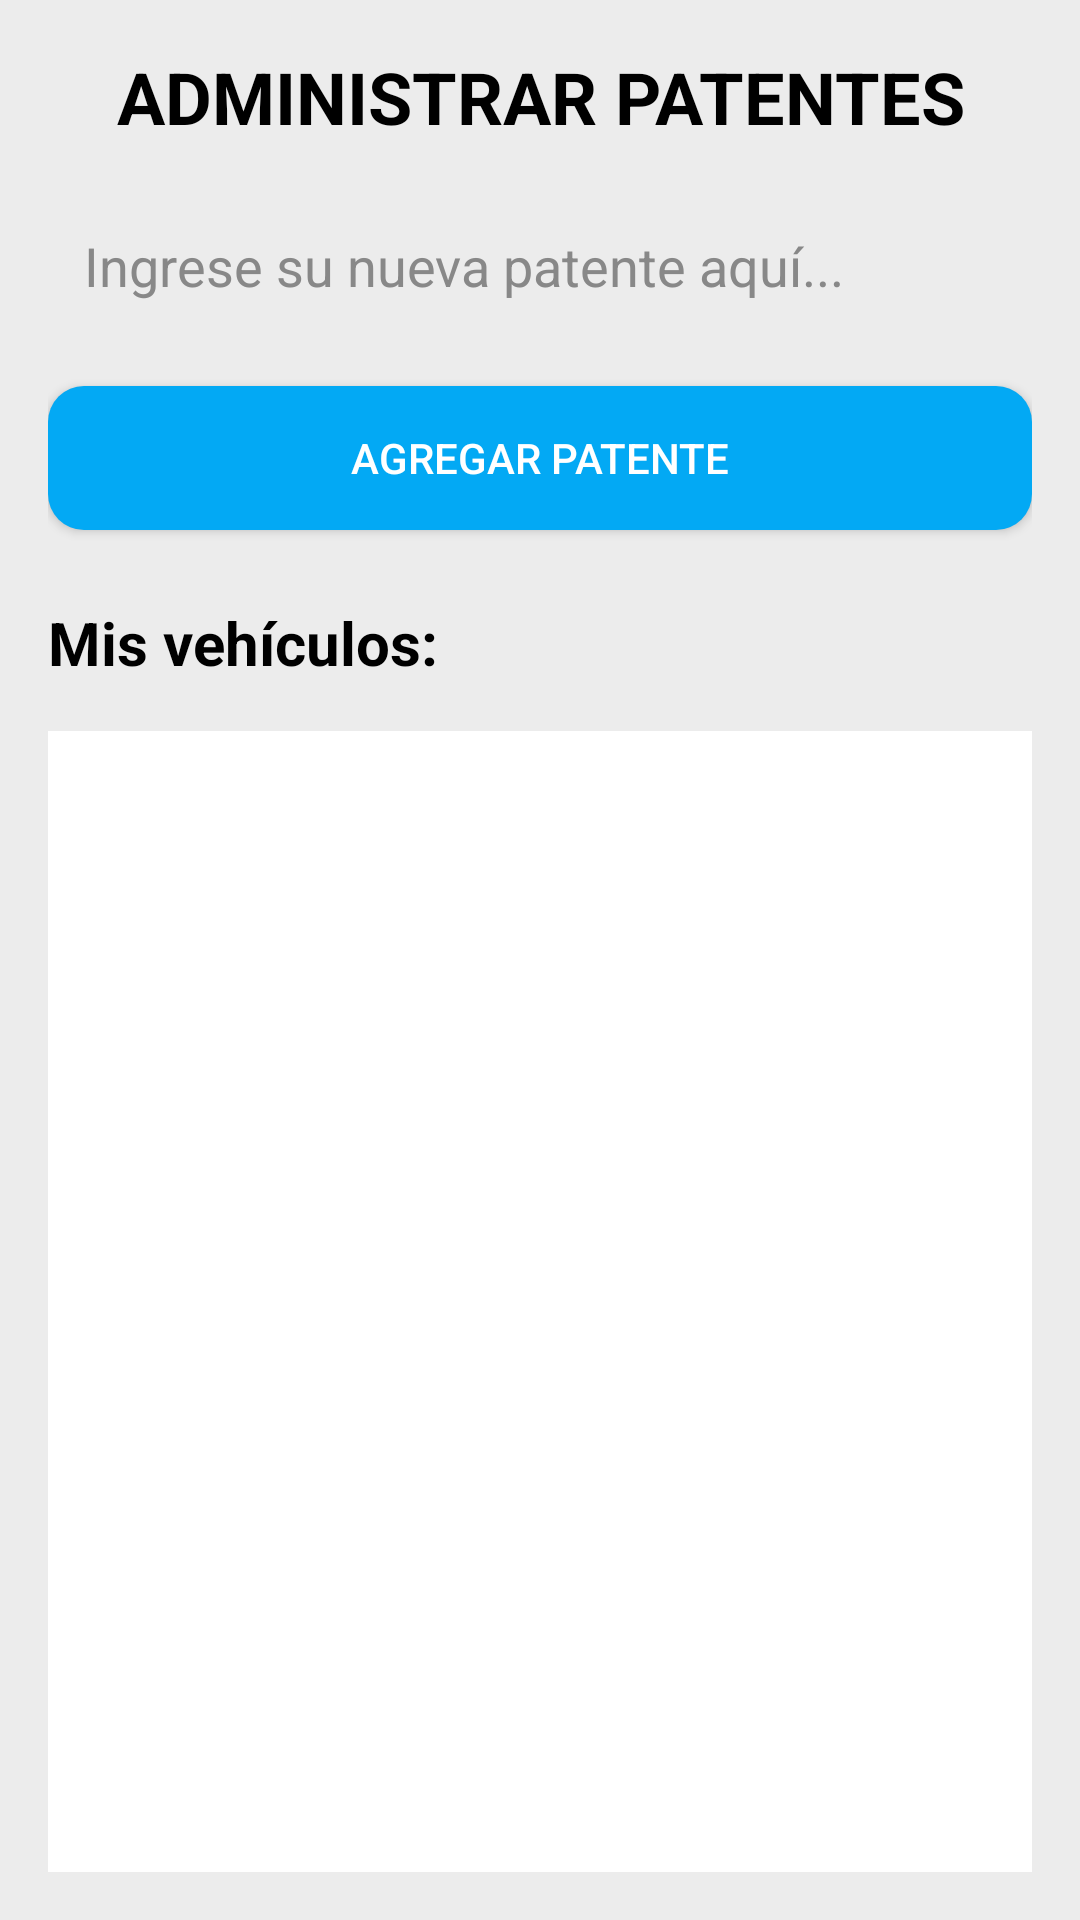

Reconstruct the res/layout file that produces this screen, plus the resources it refers to.
<!-- AndroidManifest.xml: application theme AppTheme -->
<!-- res/layout/crud_patentes_layout.xml -->
<LinearLayout xmlns:android="http://schemas.android.com/apk/res/android"
    android:layout_width="match_parent"
    android:layout_height="match_parent"
    android:orientation="vertical"
    android:background="#ECECEC"
    android:padding="16dp">

    
    <TextView
        android:id="@+id/textView2"
        android:layout_width="match_parent"
        android:layout_height="wrap_content"
        android:text="ADMINISTRAR PATENTES"
        android:textColor="#000000"
        android:textSize="24sp"
        android:textStyle="bold"
        android:gravity="center"
        android:layout_marginBottom="16dp" />

    
    <EditText
        android:id="@+id/editTextNewPatente"
        android:layout_width="match_parent"
        android:layout_height="wrap_content"
        android:hint="Ingrese su nueva patente aquí..."
        android:padding="12dp"
        android:background="@drawable/edittext_background"
        android:layout_marginBottom="16dp"
        android:textColor="#000000"
        android:textColorHint="#888888" />

    
    <Button
        android:id="@+id/buttonAddPatente"
        android:layout_width="match_parent"
        android:layout_height="wrap_content"
        android:text="Agregar patente"
        android:textColor="#FFFFFF"
        android:background="@drawable/button_background"
        android:padding="12dp"
        android:layout_marginBottom="24dp" />

    
    <TextView
        android:id="@+id/textView3"
        android:layout_width="match_parent"
        android:layout_height="wrap_content"
        android:text="Mis vehículos:"
        android:textColor="#000000"
        android:textSize="20sp"
        android:textStyle="bold"
        android:layout_marginBottom="16dp" />

    
    <ListView
        android:id="@+id/listViewPatentes"
        android:layout_width="match_parent"
        android:layout_height="0dp"
        android:layout_weight="1"
        android:background="#FFFFFF"
        android:divider="@android:color/darker_gray"
        android:dividerHeight="1dp" />
</LinearLayout>
<!-- resources referenced by this layout -->
<resources>
  <!-- drawable button_background (drawable) -->
  <selector xmlns:android="http://schemas.android.com/apk/res/android">
      <item android:state_enabled="false">
          <shape android:shape="rectangle">
              <solid android:color="@color/gris"/> 
              <corners android:radius="12dp"/>
          </shape>
      </item>
      <item android:state_enabled="true">
          <shape android:shape="rectangle">
              <solid android:color="@color/cyan"/> 
              <corners android:radius="12dp"/>
          </shape>
      </item>
  </selector>
  <style name="AppTheme" parent="Theme.AppCompat.DayNight.NoActionBar">
          
          <item name="android:statusBarColor">@color/cyan</item>
          
          <item name="android:windowLightStatusBar">true</item>
          
          <item name="colorPrimary">@color/white</item>
          <item name="colorPrimaryDark">@color/cyan</item>
          <item name="colorAccent">@color/cyan</item>
      </style>
  <color name="gris">#9B9B9B</color>
  <color name="cyan">#03A9F4</color>
  <color name="white">#FFFFFF</color>
</resources>
